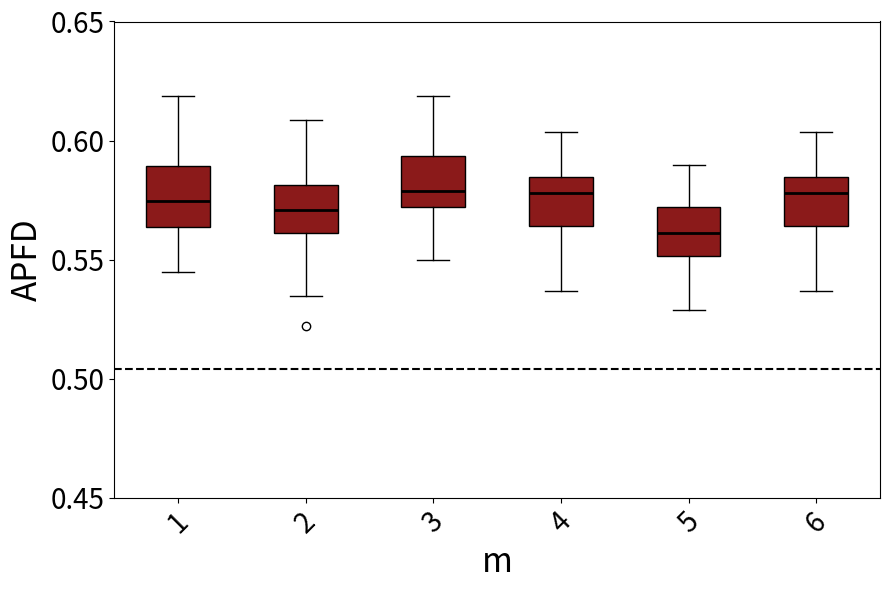

The script that saved this image:
import matplotlib.pyplot as plt
import statistics


data1 = [0.5819294798198358, 0.6020305685070865, 0.591165960275908, 0.5761164651045604, 0.5797828197075132, 0.5752641482124765, 0.5891894521094775, 0.5731769454407402, 0.5733728908575534, 0.5504885936236774, 0.5740797192754271, 0.5477895989084717, 0.5601463235631392, 0.5894429282198536, 0.5612187843468035, 0.5835401782484089, 0.5727949134199134, 0.5769268364205073, 0.5739028573819186, 0.5679470848209747, 0.5943236714975845, 0.5733774905354927, 0.5736171506962779, 0.5863026214069857, 0.5956399588614512, 0.5501972826702936, 0.5606017969488051, 0.5931175983691185, 0.5609526638938404, 0.6187686331842679, 0.5608170894336624, 0.565338860850757, 0.5603958817365952, 0.5642852603819146, 0.6077143896292831, 0.5801485404073204, 0.5980655686041877, 0.5922986702687786, 0.5864806965551306, 0.5447819314641744]  # 第一段数据
data2 = [0.5864887909014369, 0.522109102200929, 0.581254906158567, 0.5727764177886576, 0.5693747733857143, 0.5769785358216949, 0.5545735821730687, 0.566904018042538, 0.5812575994441549, 0.5851451239788911, 0.5669226760676674, 0.5625919664381203, 0.5749466274306156, 0.5776649660509846, 0.5564405807334187, 0.5780692645424568, 0.5904443843331459, 0.5424284825870647, 0.5563848167711898, 0.571168796182266, 0.5631299332119004, 0.6002401138317425, 0.5630778608208148, 0.5689144868410526, 0.553040351749845, 0.5541983523447401, 0.5745047239597311, 0.5793638135743399, 0.5952464321714681, 0.5545066369627774, 0.5347868226261627, 0.5994934623339292, 0.5808486767566051, 0.5677342600419523, 0.5815479587072677, 0.593052075389476, 0.555849817318037, 0.5703159922928708, 0.5662522245285032, 0.6084702459389646]   # 第二段数据
data3 = [0.5686278993543863, 0.5855654761904762, 0.5951255206574355, 0.5852480715687617, 0.5496844878995909, 0.572459141981614, 0.5968929320001374, 0.5801579566199448, 0.5675023189558074, 0.5720340219421102, 0.5731385756056809, 0.601195440644982, 0.5800782763698364, 0.5912868295139763, 0.5754062820640121, 0.5645886807796895, 0.5672605185530196, 0.5772100506869413, 0.5716534927061243, 0.5636514719848054, 0.571853261891333, 0.5938800218266148, 0.5815910701630049, 0.5601802874019219, 0.5754443192840828, 0.5932508680555556, 0.6025431425976384, 0.6188539304610733, 0.6003150692903044, 0.5881777031838062, 0.573417772906264, 0.5777978076404822, 0.6124999999999999, 0.5753530578898226, 0.6096478174603175, 0.5895057896522897, 0.5739102837145983, 0.5981509137039535, 0.5920125786163521, 0.5579107299087614]    # 第三段数据
data4 = [0.5589284922640423, 0.5637732480107371, 0.5783356287300196, 0.5576162574855131, 0.566822915950715, 0.5882886002886002, 0.5794847972385186, 0.5680839550520401, 0.53697175710269, 0.5833867994663571, 0.5809990297059261, 0.5589065429379018, 0.556293445878848, 0.5892868482885628, 0.5834836293007769, 0.5915393118031527, 0.5723442093305107, 0.5500926784059315, 0.5565342881944444, 0.5827684053036166, 0.5746865243871231, 0.5953157104472894, 0.5729308265540151, 0.5932930952864002, 0.5743563299498815, 0.5792841887650013, 0.5777568949691858, 0.6019882232684031, 0.5840919230507863, 0.6037745237064569, 0.5644421511294577, 0.5618310664379829, 0.5856402014357656, 0.5833423092113025, 0.5616297922114286, 0.5868440454506028, 0.5691922927054258, 0.5756899512740634, 0.5822149415899416, 0.595909734947168]  # 第四段数据
data5 = [0.5468898456352094, 0.5724132203952831, 0.5743909246125558, 0.5682146618659222, 0.5685118450263054, 0.581209483657464, 0.5552707033226513, 0.5468677090500708, 0.5412250392165175, 0.5289042277825713, 0.5363690425276261, 0.5415585401768322, 0.5613994271080838, 0.5830503130318502, 0.5501157918855666, 0.5794018426232866, 0.5590291784321635, 0.5718239837040944, 0.5620456035279044, 0.5808704651245424, 0.5610103955375254, 0.5776230661040787, 0.557548125633232, 0.580218377765173, 0.5819616920175374, 0.5543231510613724, 0.5602670828997571, 0.5706296889048061, 0.552612911432038, 0.5452470578054689, 0.5628526533819013, 0.5620802904390163, 0.5595671737733019, 0.5606932116824516, 0.5682438872392683, 0.5427195331129984, 0.5511043392196697, 0.551562106883334, 0.5633035396223971, 0.5895465531736023] 
data6 = [0.5589284922640423, 0.5637732480107371, 0.5783356287300196, 0.5576162574855131, 0.566822915950715, 0.5882886002886002, 0.5794847972385186, 0.5680839550520401, 0.53697175710269, 0.5833867994663571, 0.5809990297059261, 0.5589065429379018, 0.556293445878848, 0.5892868482885628, 0.5834836293007769, 0.5915393118031527, 0.5723442093305107, 0.5500926784059315, 0.5565342881944444, 0.5827684053036166, 0.5746865243871231, 0.5953157104472894, 0.5729308265540151, 0.5932930952864002, 0.5743563299498815, 0.5792841887650013, 0.5777568949691858, 0.6019882232684031, 0.5840919230507863, 0.6037745237064569, 0.5644421511294577, 0.5618310664379829, 0.5856402014357656, 0.5833423092113025, 0.5616297922114286, 0.5868440454506028, 0.5691922927054258, 0.5756899512740634, 0.5822149415899416, 0.595909734947168]


variance1 = statistics.variance(data1)
variance2 = statistics.variance(data2)
variance3 = statistics.variance(data3)
#variance4 = statistics.variance(data4)


print("Data1 Variance:", variance1)
print("Data2 Variance:", variance2)
print("Data3 Variance:", variance3)
#print("Data4 Variance:", variance4)


fig, ax = plt.subplots(figsize=(9,6))


bp = ax.boxplot([data1, data2, data3, data4, data5, data6], patch_artist=True, medianprops=dict(color='black', linewidth=2))


uniform_color = '#8B1A1A'  
for patch in bp['boxes']:
    patch.set_facecolor(uniform_color)

#ax.set_xticklabels(['RT', 'RPT', 'DRT', 'D-DRT'], fontsize=16)
ax.tick_params(axis='y', labelsize=20) 


ax.set_yticks([0.45,0.5,0.55,0.6,0.65])

plt.ylabel('APFD', fontsize=24)
plt.tick_params(axis='both', which='major', labelsize=20)
plt.xticks(rotation=45)
plt.xlabel('m', fontsize=24)
plt.tight_layout()



means = [statistics.mean(data1), statistics.mean(data2), statistics.mean(data3), statistics.mean(data4), statistics.mean(data5), statistics.mean(data6)]
mean_of_all = statistics.mean(means)
ax.axhline(y=0.503948588291, color='black', linestyle='--')

print(mean_of_all)


ax.grid(False)

plt.show()
